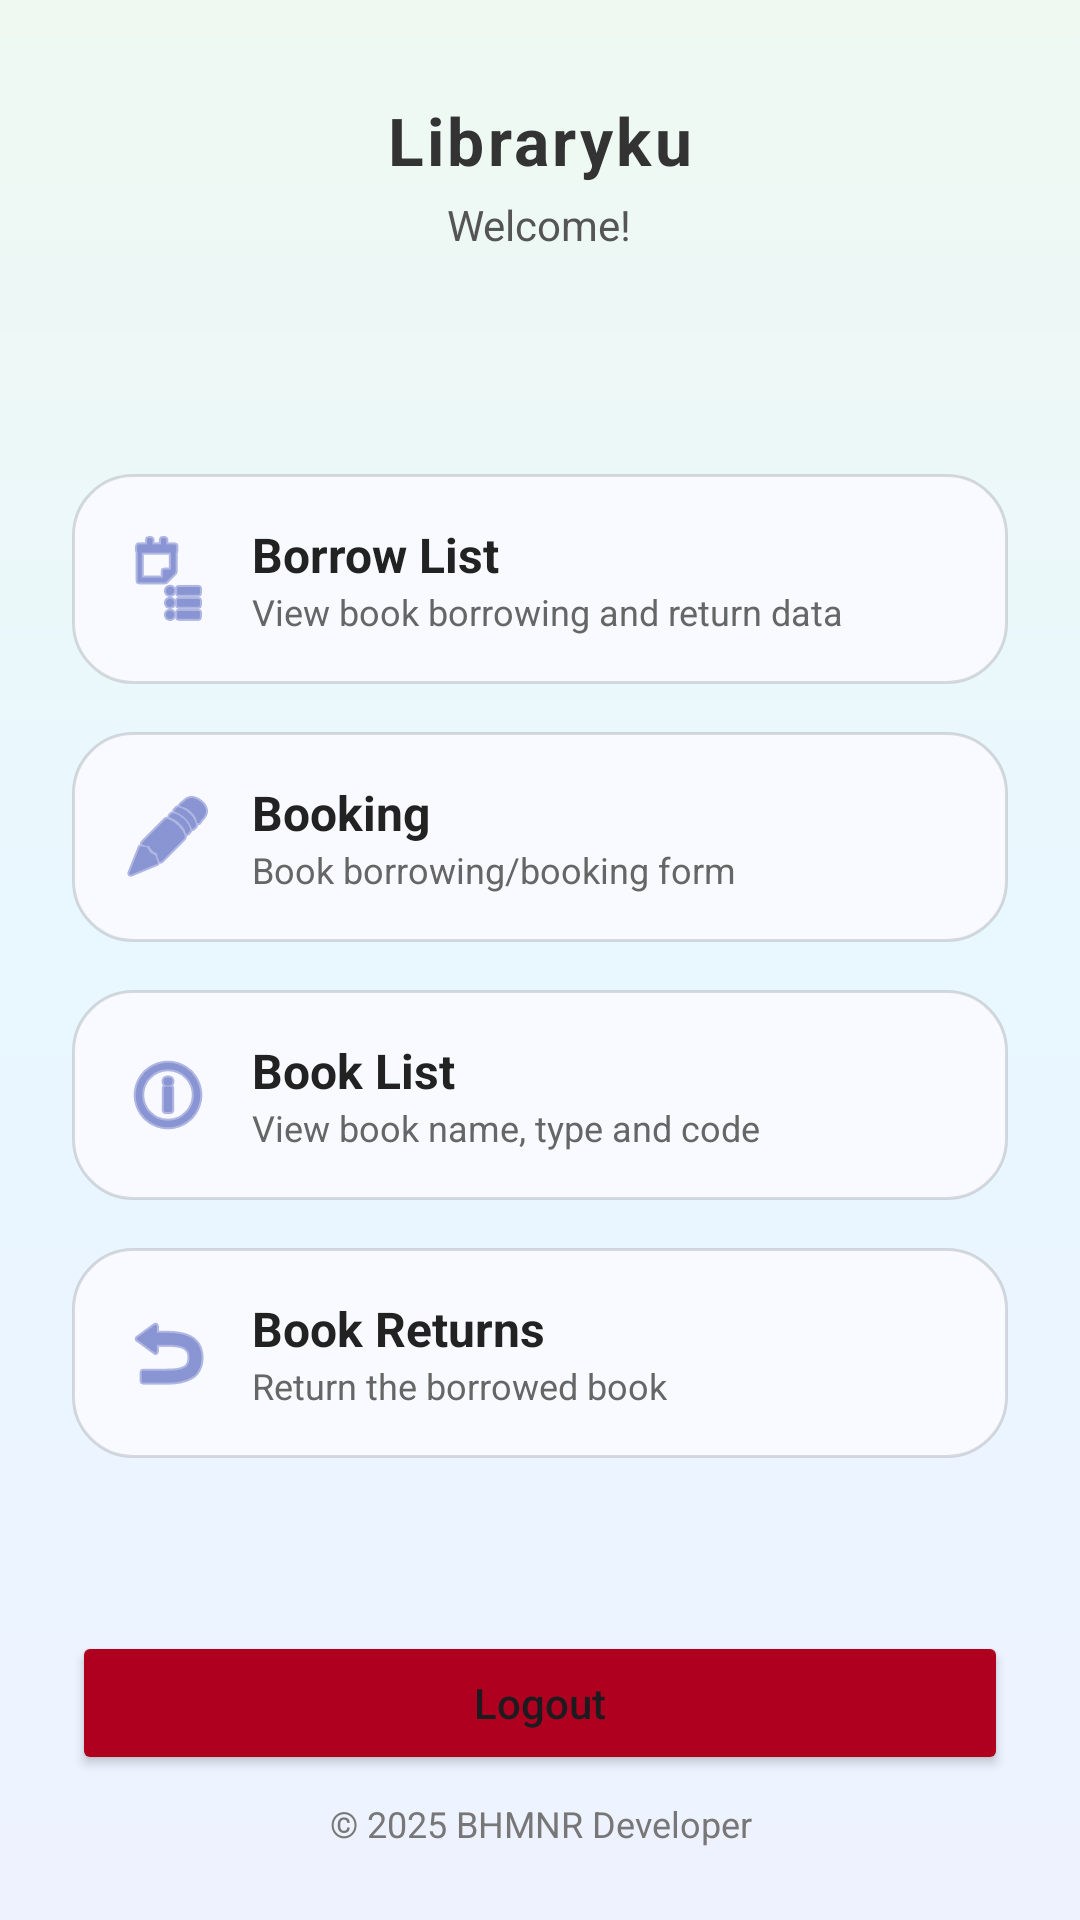

This screen was rendered from an Android layout file. Write that file and the resources it references.
<!-- AndroidManifest.xml: application theme Theme.LibraryBookingApp -->
<!-- res/layout/activity_landing.xml -->
<?xml version="1.0" encoding="utf-8"?>
<LinearLayout xmlns:android="http://schemas.android.com/apk/res/android"
    android:layout_width="match_parent"
    android:layout_height="match_parent"
    android:background="@drawable/bg_soft_gradient"
    android:orientation="vertical"
    android:padding="24dp">

    
    <LinearLayout
        android:layout_width="match_parent"
        android:layout_height="wrap_content"
        android:orientation="vertical"
        android:gravity="center_horizontal">

        <ImageView
            android:id="@+id/imgLogo"
            android:layout_width="72dp"
            android:layout_height="72dp"
            android:contentDescription="Logo Library Booking App"
            android:visibility="gone" />

        <TextView
            android:id="@+id/tvHeaderTitle"
            android:layout_width="wrap_content"
            android:layout_height="wrap_content"
            android:text="Libraryku"
            android:textSize="22sp"
            android:textStyle="bold"
            android:textColor="#333333"
            android:letterSpacing="0.05"
            android:paddingTop="8dp" />

        <TextView
            android:id="@+id/tvWelcome"
            android:layout_width="wrap_content"
            android:layout_height="wrap_content"
            android:text="Welcome!"
            android:textSize="14sp"
            android:textColor="#555555"
            android:paddingTop="4dp" />
    </LinearLayout>

    
    <Space
        android:layout_width="match_parent"
        android:layout_height="24dp" />

    
    <LinearLayout
        android:layout_width="match_parent"
        android:layout_height="0dp"
        android:layout_weight="1"
        android:orientation="vertical"
        android:gravity="center">

        
        <LinearLayout
            android:id="@+id/btnCardDaftarPinjam"
            android:layout_width="match_parent"
            android:layout_height="wrap_content"
            android:background="@drawable/bg_card_rounded"
            android:padding="16dp"
            android:orientation="horizontal"
            android:gravity="center_vertical"
            android:layout_marginBottom="16dp"
            android:clickable="true"
            android:focusable="true">

            <ImageView
                android:layout_width="32dp"
                android:layout_height="32dp"
                android:src="@android:drawable/ic_menu_agenda"
                android:tint="#3F51B5" />

            <LinearLayout
                android:layout_width="0dp"
                android:layout_height="wrap_content"
                android:layout_weight="1"
                android:orientation="vertical"
                android:paddingStart="12dp">

                <TextView
                    android:layout_width="wrap_content"
                    android:layout_height="wrap_content"
                    android:text="Borrow List"
                    android:textSize="16sp"
                    android:textStyle="bold"
                    android:textColor="#222222" />

                <TextView
                    android:layout_width="wrap_content"
                    android:layout_height="wrap_content"
                    android:text="View book borrowing and return data"
                    android:textSize="12sp"
                    android:textColor="#666666" />
            </LinearLayout>
        </LinearLayout>

        
        <LinearLayout
            android:id="@+id/btnCardBooking"
            android:layout_width="match_parent"
            android:layout_height="wrap_content"
            android:background="@drawable/bg_card_rounded"
            android:padding="16dp"
            android:orientation="horizontal"
            android:gravity="center_vertical"
            android:layout_marginBottom="16dp"
            android:clickable="true"
            android:focusable="true">

            <ImageView
                android:layout_width="32dp"
                android:layout_height="32dp"
                android:src="@android:drawable/ic_menu_edit"
                android:tint="#3F51B5" />

            <LinearLayout
                android:layout_width="0dp"
                android:layout_height="wrap_content"
                android:layout_weight="1"
                android:orientation="vertical"
                android:paddingStart="12dp">

                <TextView
                    android:layout_width="wrap_content"
                    android:layout_height="wrap_content"
                    android:text="Booking"
                    android:textSize="16sp"
                    android:textStyle="bold"
                    android:textColor="#222222" />

                <TextView
                    android:layout_width="wrap_content"
                    android:layout_height="wrap_content"
                    android:text="Book borrowing/booking form"
                    android:textSize="12sp"
                    android:textColor="#666666" />
            </LinearLayout>
        </LinearLayout>

        
        <LinearLayout
            android:id="@+id/btnCardDaftarBuku"
            android:layout_width="match_parent"
            android:layout_height="wrap_content"
            android:background="@drawable/bg_card_rounded"
            android:padding="16dp"
            android:orientation="horizontal"
            android:gravity="center_vertical"
            android:layout_marginBottom="16dp"
            android:clickable="true"
            android:focusable="true">

            <ImageView
                android:layout_width="32dp"
                android:layout_height="32dp"
                android:src="@android:drawable/ic_menu_info_details"
                android:tint="#3F51B5" />

            <LinearLayout
                android:layout_width="0dp"
                android:layout_height="wrap_content"
                android:layout_weight="1"
                android:orientation="vertical"
                android:paddingStart="12dp">

                <TextView
                    android:layout_width="wrap_content"
                    android:layout_height="wrap_content"
                    android:text="Book List"
                    android:textSize="16sp"
                    android:textStyle="bold"
                    android:textColor="#222222" />

                <TextView
                    android:layout_width="wrap_content"
                    android:layout_height="wrap_content"
                    android:text="View book name, type and code"
                    android:textSize="12sp"
                    android:textColor="#666666" />
            </LinearLayout>
        </LinearLayout>

        
        <LinearLayout
            android:id="@+id/btnCardPengembalian"
            android:layout_width="match_parent"
            android:layout_height="wrap_content"
            android:background="@drawable/bg_card_rounded"
            android:padding="16dp"
            android:orientation="horizontal"
            android:gravity="center_vertical"
            android:clickable="true"
            android:focusable="true">

            <ImageView
                android:layout_width="32dp"
                android:layout_height="32dp"
                android:src="@android:drawable/ic_menu_revert"
                android:tint="#3F51B5" />

            <LinearLayout
                android:layout_width="0dp"
                android:layout_height="wrap_content"
                android:layout_weight="1"
                android:orientation="vertical"
                android:paddingStart="12dp">

                <TextView
                    android:layout_width="wrap_content"
                    android:layout_height="wrap_content"
                    android:text="Book Returns"
                    android:textSize="16sp"
                    android:textStyle="bold"
                    android:textColor="#222222" />

                <TextView
                    android:layout_width="wrap_content"
                    android:layout_height="wrap_content"
                    android:text="Return the borrowed book"
                    android:textSize="12sp"
                    android:textColor="#666666" />
            </LinearLayout>
        </LinearLayout>

    </LinearLayout>

    
    <Button
        android:id="@+id/btnLogout"
        android:layout_width="match_parent"
        android:layout_height="wrap_content"
        android:text="Logout"
        android:backgroundTint="#B00020"
        android:textAllCaps="false"
        android:layout_marginTop="8dp" />

    
    <TextView
        android:id="@+id/tvFooterLanding"
        android:layout_width="match_parent"
        android:layout_height="wrap_content"
        android:text="© 2025 BHMNR Developer"
        android:textSize="12sp"
        android:textColor="#777777"
        android:gravity="center"
        android:layout_marginTop="8dp" />

</LinearLayout>
<!-- resources referenced by this layout -->
<resources>
  <!-- drawable bg_card_rounded (drawable) -->
  <?xml version="1.0" encoding="utf-8"?>
  <shape xmlns:android="http://schemas.android.com/apk/res/android">
      <solid android:color="#F9FAFF" />
      <corners android:radius="20dp" />
      <stroke
          android:width="1dp"
          android:color="#22000000" />
      <padding
          android:left="8dp"
          android:top="8dp"
          android:right="8dp"
          android:bottom="8dp" />
  </shape>
  <!-- drawable bg_soft_gradient (drawable) -->
  <?xml version="1.0" encoding="utf-8"?>
  <shape xmlns:android="http://schemas.android.com/apk/res/android">
      <gradient
          android:type="linear"
          android:angle="90"
          android:startColor="#FFEEF2FF"
          android:centerColor="#FFE9F7FF"
          android:endColor="#FFEFF9F2" />
  </shape>
  <style name="Theme.LibraryBookingApp" parent="Base.Theme.LibraryBookingApp" />
  <style name="Base.Theme.LibraryBookingApp" parent="Theme.Material3.DayNight.NoActionBar">
          
          
      </style>
</resources>
